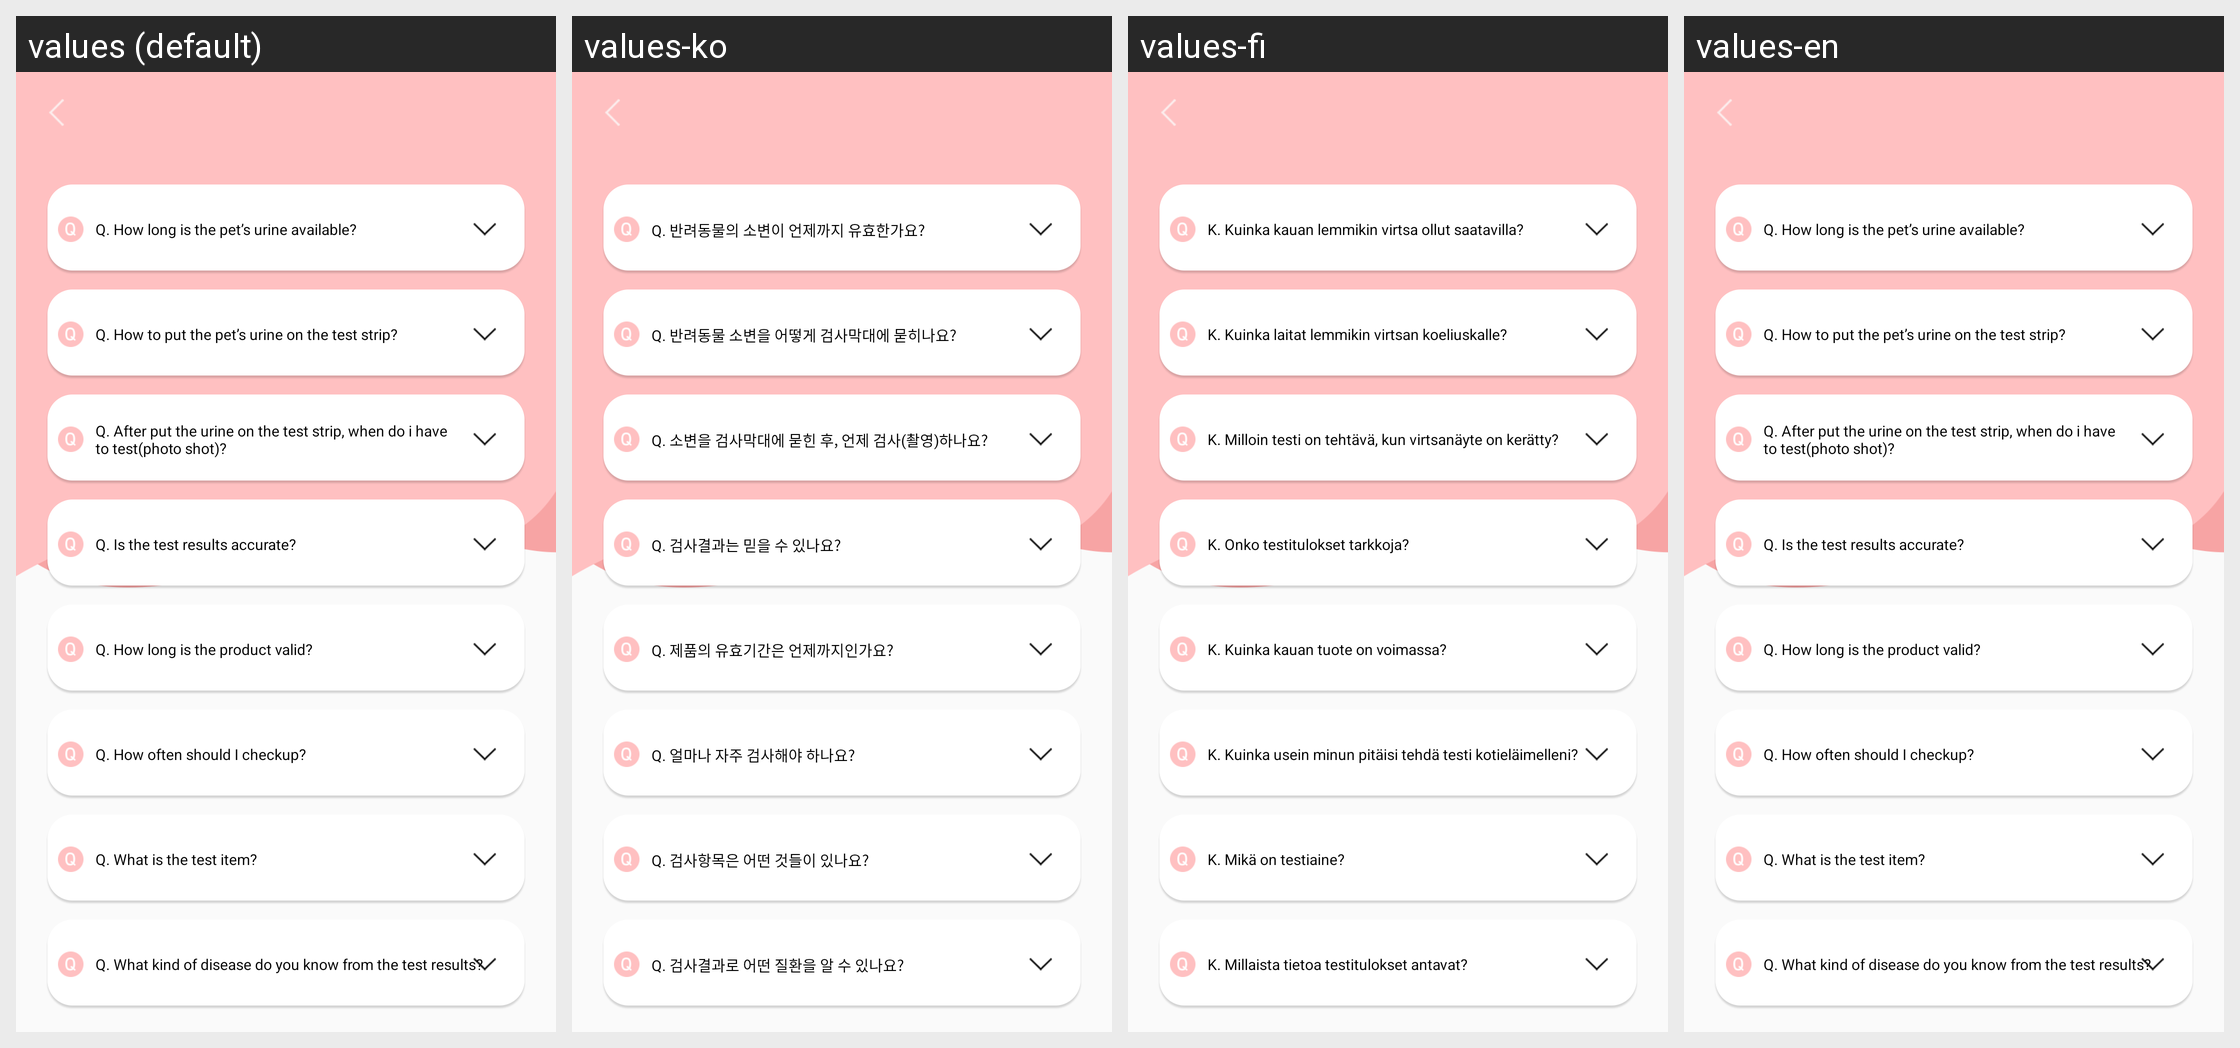

This grid shows one Android layout under several languages. Give, for every string resource on the screen, its name, the default text and each shown locale's text.
Android screen res/layout/menu_faq.xml rendered under 4 locales, left to right: values (default), values-ko, values-fi, values-en. Device: Nexus 5 (rendered at 1080×1920; each locale shown at half size, 540×960, under a caption strip naming it); theme AppTheme.
Other locales in the repository, not shown: values-zh.
Strings drawn on this screen, with the default value and each locale's value (text and hints the layout hard-codes, and strings that could not be matched under every locale, appear in the picture but are not listed):

faq1
  values: Q. How long is the pet’s urine available?
  values-ko: Q. 반려동물의 소변이 언제까지 유효한가요?
  values-fi: K. Kuinka kauan lemmikin virtsa ollut saatavilla?
  values-en: Q. How long is the pet’s urine available?

faq2
  values: Q. How to put the pet’s urine on the test strip?
  values-ko: Q. 반려동물 소변을 어떻게 검사막대에 묻히나요?
  values-fi: K. Kuinka laitat lemmikin virtsan koeliuskalle?
  values-en: Q. How to put the pet’s urine on the test strip?

faq3
  values: Q. After put the urine on the test strip, when do i have to test(photo shot)?
  values-ko: Q. 소변을 검사막대에 묻힌 후, 언제 검사(촬영)하나요?
  values-fi: K. Milloin testi on tehtävä, kun virtsanäyte on kerätty?
  values-en: Q. After put the urine on the test strip, when do i have to test(photo shot)?

faq4
  values: Q. Is the test results accurate?
  values-ko: Q. 검사결과는 믿을 수 있나요?
  values-fi: K. Onko testitulokset tarkkoja?
  values-en: Q. Is the test results accurate?

faq6
  values: Q. How long is the product valid?
  values-ko: Q. 제품의 유효기간은 언제까지인가요?
  values-fi: K. Kuinka kauan tuote on voimassa?
  values-en: Q. How long is the product valid?

faq7
  values: Q. How often should I checkup?
  values-ko: Q. 얼마나 자주 검사해야 하나요?
  values-fi: K. Kuinka usein minun pitäisi tehdä testi kotieläimelleni?
  values-en: Q. How often should I checkup?

faq8
  values: Q. What is the test item?
  values-ko: Q. 검사항목은 어떤 것들이 있나요?
  values-fi: K. Mikä on testiaine?
  values-en: Q. What is the test item?

faq9
  values: Q. What kind of disease do you know from the test results?
  values-ko: Q. 검사결과로 어떤 질환을 알 수 있나요?
  values-fi: K. Millaista tietoa testitulokset antavat?
  values-en: Q. What kind of disease do you know from the test results?
